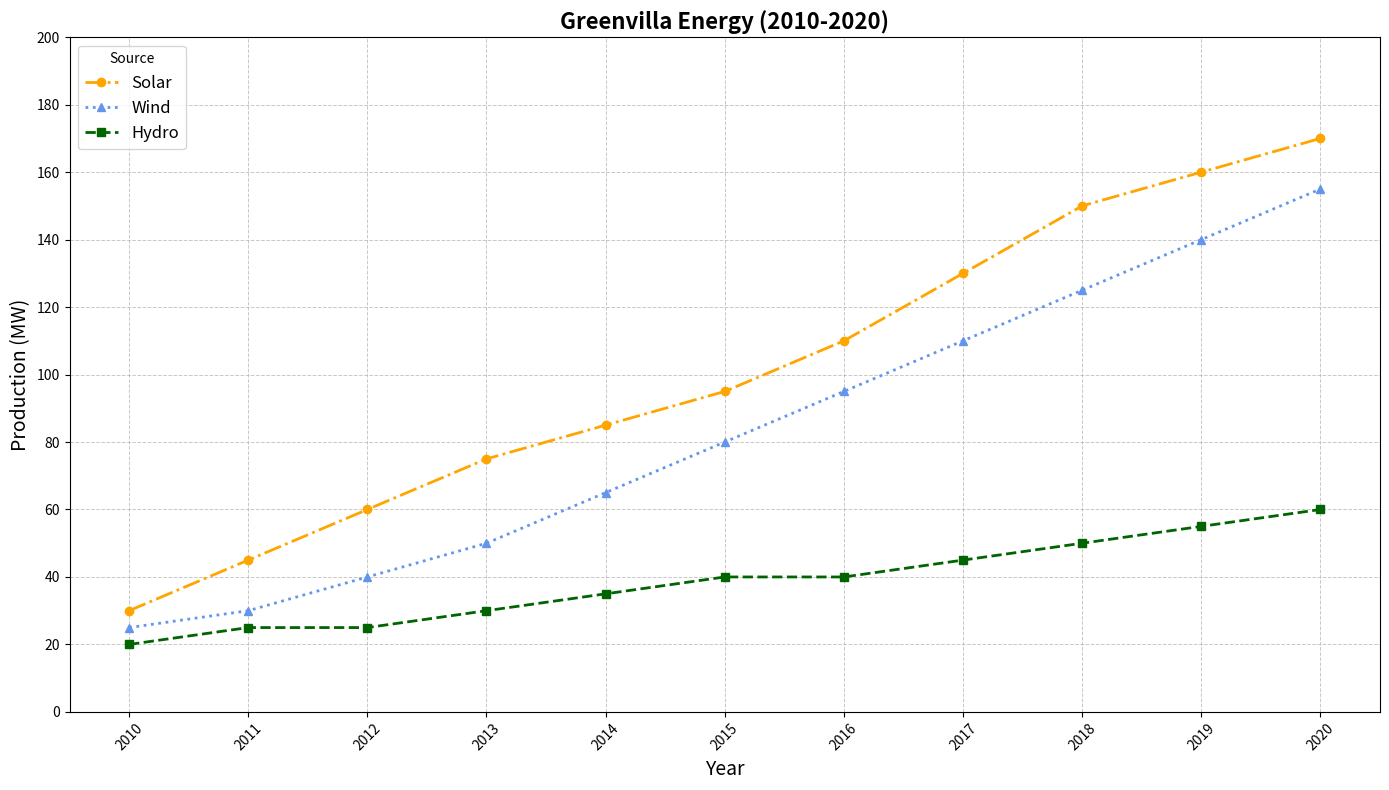

The matplotlib source for this figure:
import matplotlib.pyplot as plt
import numpy as np

years = np.arange(2010, 2021)
solar_energy = np.array([30, 45, 60, 75, 85, 95, 110, 130, 150, 160, 170])
wind_energy = np.array([25, 30, 40, 50, 65, 80, 95, 110, 125, 140, 155])
hydro_energy = np.array([20, 25, 25, 30, 35, 40, 40, 45, 50, 55, 60])

fig, ax = plt.subplots(figsize=(14, 8))

# Change colors for the plot lines
ax.plot(years, solar_energy, label="Solar", color='orange', marker='o', linestyle='dashdot', linewidth=2)
ax.plot(years, wind_energy, label="Wind", color='cornflowerblue', marker='^', linestyle='dotted', linewidth=2)
ax.plot(years, hydro_energy, label="Hydro", color='darkgreen', marker='s', linestyle='dashed', linewidth=2)

ax.set_title("Greenvilla Energy (2010-2020)", fontsize=16, fontweight='bold')
ax.set_xlabel('Year', fontsize=14)
ax.set_ylabel('Production (MW)', fontsize=14)

plt.xticks(years, rotation=45)
plt.yticks(np.arange(0, 201, 20))

ax.legend(title='Source', fontsize=12)
ax.grid(True, linestyle='--', linewidth=0.7, alpha=0.7)

plt.tight_layout()
plt.show()
